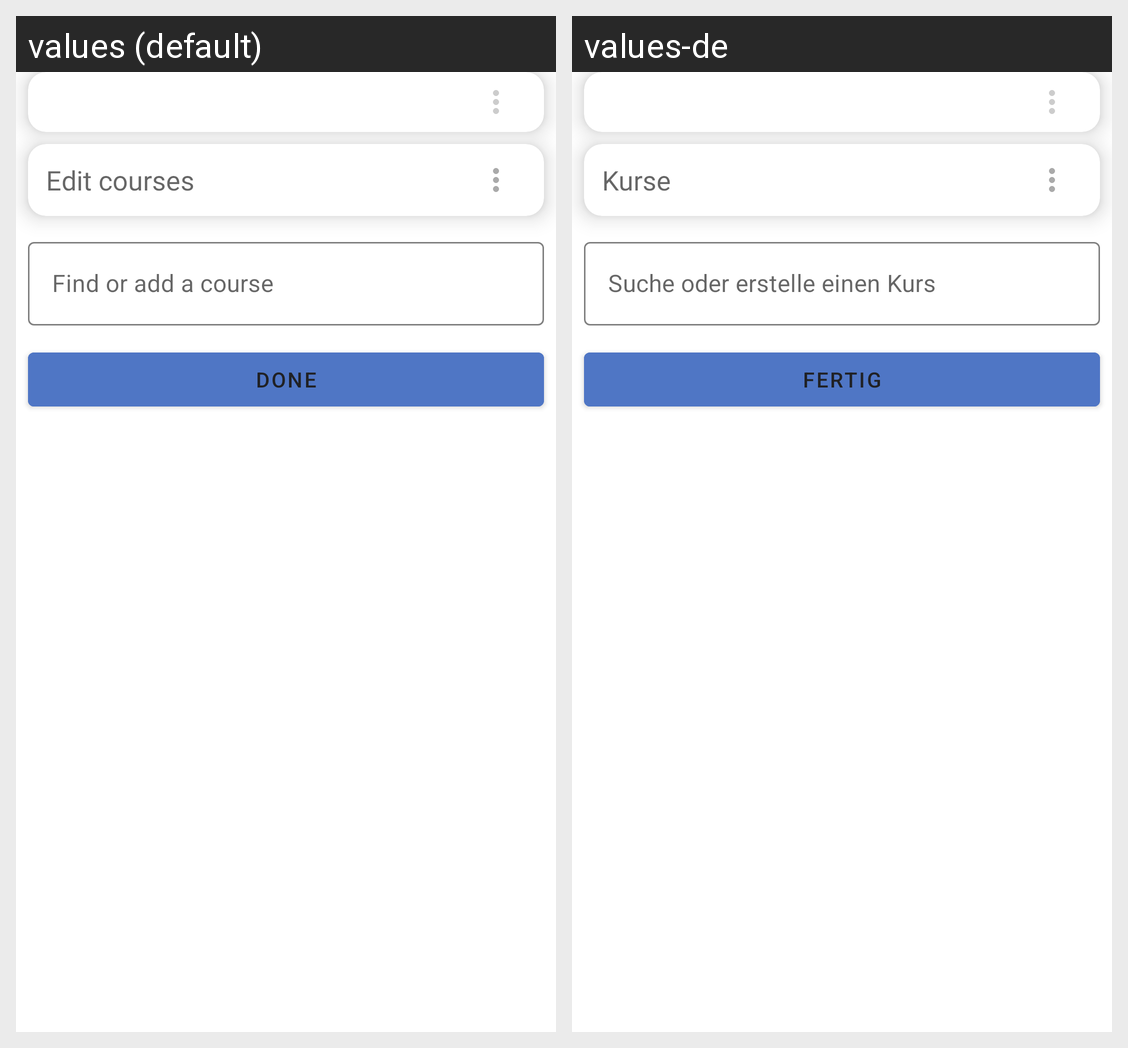

Here is an Android app screen in its default locale and in the app's own translations. Write out the translated-string differences for the strings that appear on this screen.
Android screen res/layout/sheet_courses.xml rendered under 2 locales, left to right: values (default), values-de. Device: Nexus 5 (rendered at 1080×1920; each locale shown at half size, 540×960, under a caption strip naming it); theme AppTheme.
Strings drawn on this screen, with the default value and each locale's value (text and hints the layout hard-codes, and strings that could not be matched under every locale, appear in the picture but are not listed):

courses_edit_courses
  values: Edit courses
  values-de: Kurse

courses_add
  values: Find or add a course
  values-de: Suche oder erstelle einen Kurs

done
  values: Done
  values-de: Fertig
